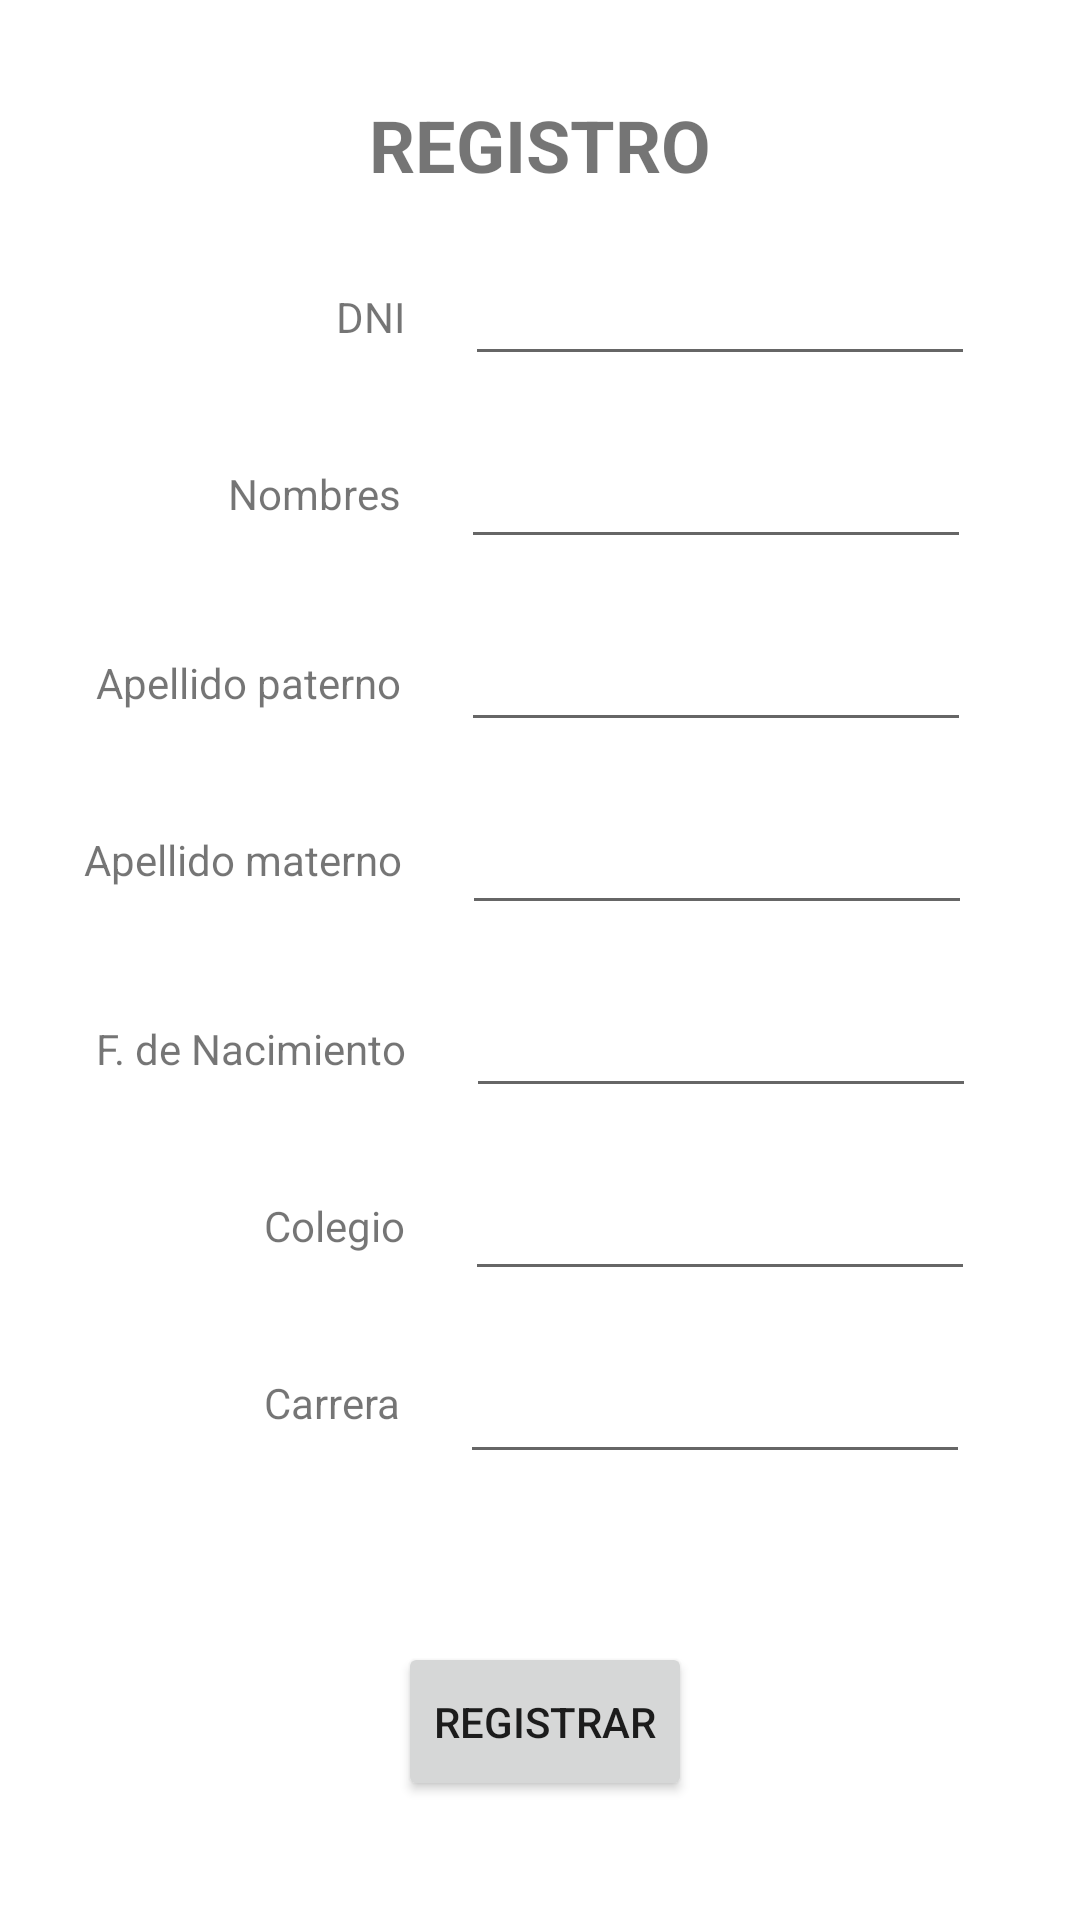

This screen was rendered from an Android layout file. Write that file and the resources it references.
<!-- AndroidManifest.xml: application theme Theme.IDNP3 -->
<!-- res/layout/activity_postulante_registro.xml -->
<?xml version="1.0" encoding="utf-8"?>
<androidx.constraintlayout.widget.ConstraintLayout xmlns:android="http://schemas.android.com/apk/res/android"
    xmlns:app="http://schemas.android.com/apk/res-auto"
    xmlns:tools="http://schemas.android.com/tools"
    android:layout_width="match_parent"
    android:layout_height="match_parent"
    tools:context=".PostulanteRegistroActivity">

    <TextView
        android:id="@+id/textRegistro"
        android:layout_width="wrap_content"
        android:layout_height="wrap_content"
        android:layout_marginTop="32dp"
        android:text="REGISTRO"
        android:textSize="24sp"
        android:textStyle="bold"
        app:layout_constraintEnd_toEndOf="parent"
        app:layout_constraintStart_toStartOf="parent"
        app:layout_constraintTop_toTopOf="parent" />

    <TextView
        android:id="@+id/textDNI"
        android:layout_width="wrap_content"
        android:layout_height="wrap_content"
        android:layout_marginStart="112dp"
        android:layout_marginTop="96dp"
        android:text="DNI"
        app:layout_constraintStart_toStartOf="parent"
        app:layout_constraintTop_toTopOf="parent" />

    <EditText
        android:id="@+id/editDNI"
        android:layout_width="170dp"
        android:layout_height="45dp"
        android:layout_marginStart="20dp"
        android:layout_marginTop="16dp"
        android:ems="10"
        android:inputType="textPersonName"
        app:layout_constraintStart_toEndOf="@+id/textDNI"
        app:layout_constraintTop_toBottomOf="@+id/textRegistro" />

    <TextView
        android:id="@+id/textNombres"
        android:layout_width="wrap_content"
        android:layout_height="wrap_content"
        android:layout_marginStart="76dp"
        android:layout_marginTop="40dp"
        android:text="Nombres"
        app:layout_constraintStart_toStartOf="parent"
        app:layout_constraintTop_toBottomOf="@+id/textDNI" />

    <EditText
        android:id="@+id/editNombres"
        android:layout_width="170dp"
        android:layout_height="45dp"
        android:layout_marginStart="20dp"
        android:layout_marginTop="16dp"
        android:ems="10"
        android:inputType="textPersonName"
        app:layout_constraintStart_toEndOf="@+id/textNombres"
        app:layout_constraintTop_toBottomOf="@+id/editDNI" />

    <TextView
        android:id="@+id/textAPaterno"
        android:layout_width="wrap_content"
        android:layout_height="wrap_content"
        android:layout_marginStart="32dp"
        android:layout_marginTop="44dp"
        android:text="Apellido paterno"
        app:layout_constraintStart_toStartOf="parent"
        app:layout_constraintTop_toBottomOf="@+id/textNombres" />

    <EditText
        android:id="@+id/editAPaterno"
        android:layout_width="170dp"
        android:layout_height="45dp"
        android:layout_marginStart="20dp"
        android:layout_marginTop="16dp"
        android:ems="10"
        android:inputType="textPersonName"
        app:layout_constraintStart_toEndOf="@+id/textAPaterno"
        app:layout_constraintTop_toBottomOf="@+id/editNombres" />

    <TextView
        android:id="@+id/textAMaterno"
        android:layout_width="wrap_content"
        android:layout_height="wrap_content"
        android:layout_marginStart="28dp"
        android:layout_marginTop="40dp"
        android:text="Apellido materno"
        app:layout_constraintStart_toStartOf="parent"
        app:layout_constraintTop_toBottomOf="@+id/textAPaterno" />

    <EditText
        android:id="@+id/editAMaterno"
        android:layout_width="170dp"
        android:layout_height="45dp"
        android:layout_marginStart="20dp"
        android:layout_marginTop="16dp"
        android:ems="10"
        android:inputType="textPersonName"
        app:layout_constraintStart_toEndOf="@+id/textAMaterno"
        app:layout_constraintTop_toBottomOf="@+id/editAPaterno" />

    <TextView
        android:id="@+id/textFecha"
        android:layout_width="wrap_content"
        android:layout_height="wrap_content"
        android:layout_marginStart="32dp"
        android:layout_marginTop="44dp"
        android:text="F. de Nacimiento"
        app:layout_constraintStart_toStartOf="parent"
        app:layout_constraintTop_toBottomOf="@+id/textAMaterno" />

    <EditText
        android:id="@+id/editFecha"
        android:layout_width="170dp"
        android:layout_height="45dp"
        android:layout_marginStart="20dp"
        android:layout_marginTop="16dp"
        android:ems="10"
        android:inputType="date"
        app:layout_constraintStart_toEndOf="@+id/textFecha"
        app:layout_constraintTop_toBottomOf="@+id/editAMaterno" />

    <TextView
        android:id="@+id/textColegio"
        android:layout_width="wrap_content"
        android:layout_height="wrap_content"
        android:layout_marginStart="88dp"
        android:layout_marginTop="40dp"
        android:text="Colegio"
        app:layout_constraintStart_toStartOf="parent"
        app:layout_constraintTop_toBottomOf="@+id/textFecha" />

    <EditText
        android:id="@+id/editColegio"
        android:layout_width="170dp"
        android:layout_height="45dp"
        android:layout_marginStart="20dp"
        android:layout_marginTop="16dp"
        android:ems="10"
        android:inputType="textPersonName"
        app:layout_constraintStart_toEndOf="@+id/textColegio"
        app:layout_constraintTop_toBottomOf="@+id/editFecha" />

    <TextView
        android:id="@+id/textCarrera"
        android:layout_width="wrap_content"
        android:layout_height="wrap_content"
        android:layout_marginStart="88dp"
        android:layout_marginTop="40dp"
        android:text="Carrera"
        app:layout_constraintStart_toStartOf="parent"
        app:layout_constraintTop_toBottomOf="@+id/textColegio" />

    <EditText
        android:id="@+id/editCarrera"
        android:layout_width="170dp"
        android:layout_height="45dp"
        android:layout_marginStart="20dp"
        android:layout_marginTop="16dp"
        android:ems="10"
        android:inputType="textPersonName"
        app:layout_constraintStart_toEndOf="@+id/textCarrera"
        app:layout_constraintTop_toBottomOf="@+id/editColegio" />

    <Button
        android:id="@+id/btnRegistrar"
        android:layout_width="wrap_content"
        android:layout_height="53dp"
        android:layout_marginTop="56dp"
        android:text="REGISTRAR"
        app:layout_constraintEnd_toEndOf="parent"
        app:layout_constraintHorizontal_bias="0.506"
        app:layout_constraintStart_toStartOf="parent"
        app:layout_constraintTop_toBottomOf="@+id/editCarrera" />

    <TextView
        android:id="@+id/textMensaje"
        android:layout_width="wrap_content"
        android:layout_height="wrap_content"
        android:layout_marginBottom="12dp"
        android:textColor="#FF0000"
        app:layout_constraintBottom_toTopOf="@+id/btnRegistrar"
        app:layout_constraintEnd_toEndOf="parent"
        app:layout_constraintStart_toStartOf="parent" />

</androidx.constraintlayout.widget.ConstraintLayout>
<!-- resources referenced by this layout -->
<resources>
  <style name="Theme.IDNP3" parent="Theme.MaterialComponents.DayNight.DarkActionBar">
          
          <item name="colorPrimary">@color/purple_500</item>
          <item name="colorPrimaryVariant">@color/purple_700</item>
          <item name="colorOnPrimary">@color/white</item>
          
          <item name="colorSecondary">@color/teal_200</item>
          <item name="colorSecondaryVariant">@color/teal_700</item>
          <item name="colorOnSecondary">@color/black</item>
          
          <item name="android:statusBarColor">?attr/colorPrimaryVariant</item>
          
      </style>
  <!-- not gathered from this repository: default colours our renderer supplied (Android Studio template values) -->
  <color name="purple_500">#FF6200EE</color>
  <color name="purple_700">#FF3700B3</color>
  <color name="teal_200">#FF03DAC5</color>
  <color name="teal_700">#FF018786</color>
  <color name="black">#FF000000</color>
  <color name="white">#FFFFFFFF</color>
</resources>
